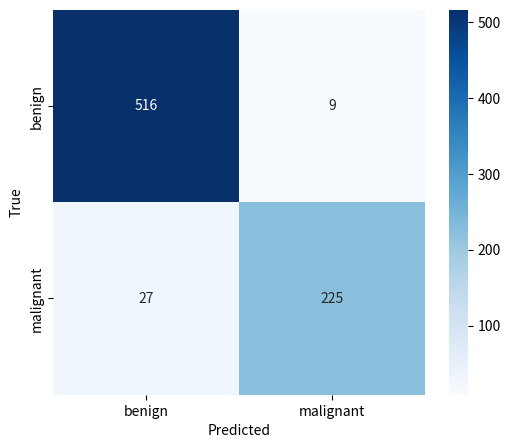

Generate this figure with matplotlib:
# -*- coding: utf-8 -*-
"""
Created on Tue Oct 28 21:06:05 2025

@author: user
"""

import matplotlib.pyplot as plt
import seaborn as sns
import numpy as np

# 混淆矩阵数据
cm = np.array([[516, 9],
               [27, 225]])

labels = ['benign', 'malignant']

# 绘制混淆矩阵
plt.figure(figsize=(6,5))
sns.heatmap(cm, annot=True, fmt='d', cmap='Blues', xticklabels=labels, yticklabels=labels)
plt.xlabel('Predicted')
plt.ylabel('True')
plt.title('')
plt.savefig('confusion_matrix.jpg', dpi=300, bbox_inches='tight')
plt.show()
